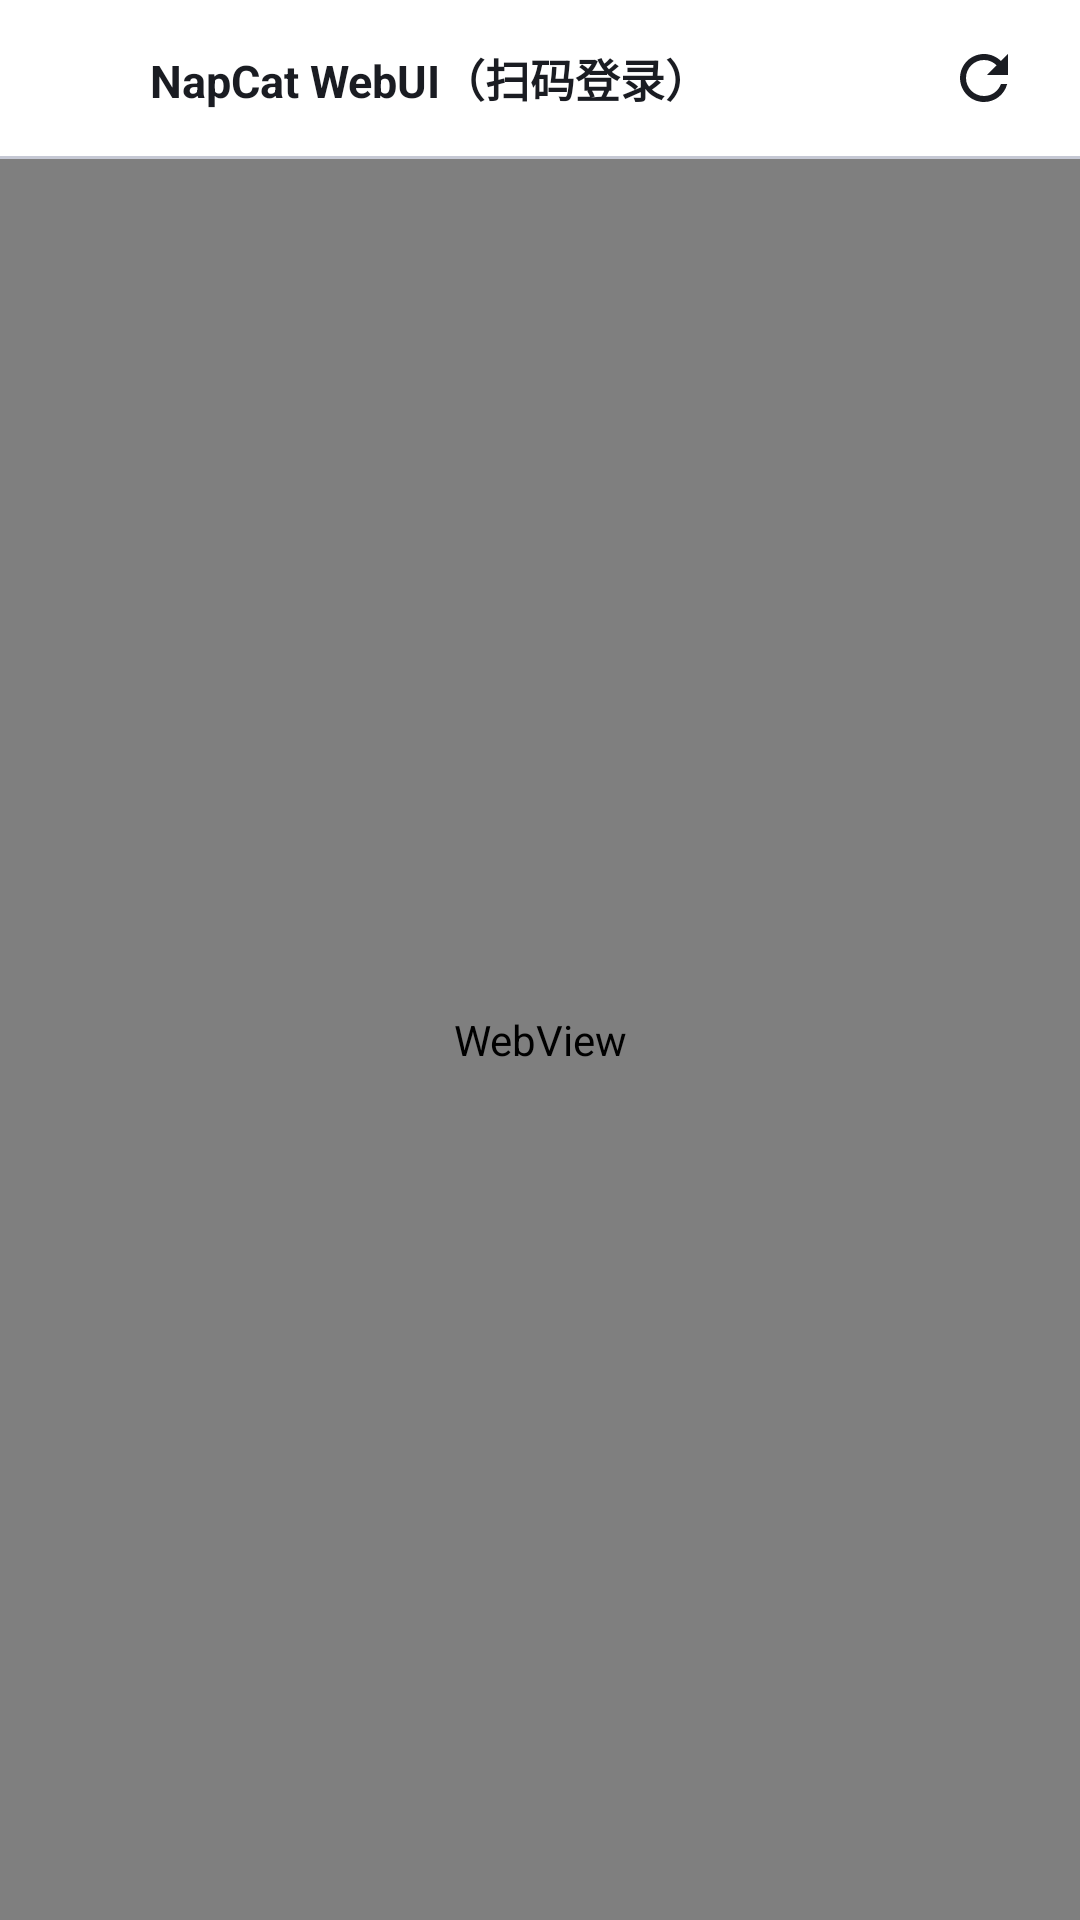

Write the Android layout XML for this screen, with the resource values it uses.
<!-- AndroidManifest.xml: application theme Theme.Aliya2QQ -->
<!-- res/layout/activity_web_login.xml -->
<?xml version="1.0" encoding="utf-8"?>
<LinearLayout xmlns:android="http://schemas.android.com/apk/res/android"
    android:layout_width="match_parent"
    android:layout_height="match_parent"
    android:background="?android:attr/colorBackground"
    android:orientation="vertical">

    <LinearLayout
        android:layout_width="match_parent"
        android:layout_height="wrap_content"
        android:background="?attr/colorSurface"
        android:gravity="center_vertical"
        android:orientation="horizontal"
        android:paddingStart="6dp"
        android:paddingTop="6dp"
        android:paddingEnd="12dp"
        android:paddingBottom="6dp">

        <ImageButton
            android:id="@+id/btnBack"
            android:layout_width="40dp"
            android:layout_height="40dp"
            android:background="?attr/selectableItemBackgroundBorderless"
            android:contentDescription="返回"
            android:src="@drawable/ic_arrow_back" />

        <TextView
            android:layout_width="0dp"
            android:layout_height="wrap_content"
            android:layout_marginStart="4dp"
            android:layout_weight="1"
            android:text="NapCat WebUI（扫码登录）"
            android:textColor="?attr/colorOnSurface"
            android:textSize="15sp"
            android:textStyle="bold" />

        <ImageButton
            android:id="@+id/btnReload"
            android:layout_width="40dp"
            android:layout_height="40dp"
            android:background="?attr/selectableItemBackgroundBorderless"
            android:contentDescription="刷新"
            android:src="@drawable/ic_refresh" />
    </LinearLayout>

    <View
        android:layout_width="match_parent"
        android:layout_height="1dp"
        android:background="?attr/colorOutline" />

    <WebView
        android:id="@+id/webView"
        android:layout_width="match_parent"
        android:layout_height="match_parent" />
</LinearLayout>
<!-- resources referenced by this layout -->
<resources>
  <!-- drawable ic_refresh (drawable) -->
  <?xml version="1.0" encoding="utf-8"?>
  <vector xmlns:android="http://schemas.android.com/apk/res/android"
      android:width="24dp"
      android:height="24dp"
      android:viewportWidth="24"
      android:viewportHeight="24"
      android:tint="?attr/colorOnSurface">
      <path
          android:fillColor="#FF000000"
          android:pathData="M17.65,6.35C16.2,4.9 14.21,4 12,4c-4.42,0 -7.99,3.58 -7.99,8s3.57,8 7.99,8c3.73,0 6.84,-2.55 7.73,-6h-2.08c-0.82,2.33 -3.04,4 -5.65,4 -3.31,0 -6,-2.69 -6,-6s2.69,-6 6,-6c1.66,0 3.14,0.69 4.22,1.78L13,11h7V4l-2.35,2.35z" />
  </vector>
  <style name="Theme.Aliya2QQ" parent="Theme.Material3.DayNight.NoActionBar">
          <item name="colorPrimary">@color/brand_primary</item>
          <item name="colorOnPrimary">@color/brand_on_primary</item>
          <item name="colorPrimaryContainer">@color/brand_primary_container</item>
          <item name="colorOnPrimaryContainer">@color/brand_on_primary_container</item>
          <item name="colorSecondary">@color/brand_secondary</item>
          <item name="colorOnSecondary">@color/brand_on_secondary</item>
          <item name="colorSecondaryContainer">@color/brand_secondary_container</item>
          <item name="colorOnSecondaryContainer">@color/brand_on_secondary_container</item>
          <item name="colorError">@color/dot_red</item>
  
          <item name="android:colorBackground">@color/app_background</item>
          <item name="colorSurface">@color/app_surface</item>
          <item name="colorOnSurface">@color/app_on_surface</item>
          <item name="colorSurfaceVariant">@color/app_surface_variant</item>
          <item name="colorOnSurfaceVariant">@color/app_on_surface_variant</item>
          <item name="colorOutline">@color/app_outline</item>
  
          <item name="android:statusBarColor">@color/app_background</item>
          <item name="android:navigationBarColor">@color/app_surface</item>
          <item name="android:windowLightStatusBar">@bool/light_status_bar</item>
      </style>
  <color name="brand_primary">#4C5BD4</color>
  <color name="brand_on_primary">#FFFFFF</color>
  <color name="brand_primary_container">#DFE2FF</color>
  <color name="brand_on_primary_container">#000F5C</color>
  <color name="brand_secondary">#595E71</color>
  <color name="brand_on_secondary">#FFFFFF</color>
  <color name="brand_secondary_container">#DEE1F9</color>
  <color name="brand_on_secondary_container">#161B2C</color>
  <color name="dot_red">#FF5A5F</color>
  <color name="app_background">#F2F3F8</color>
  <color name="app_surface">#FFFFFF</color>
  <color name="app_on_surface">#1A1C22</color>
  <color name="app_surface_variant">#E3E4EE</color>
  <color name="app_on_surface_variant">#464A54</color>
  <color name="app_outline">#C5C8D4</color>
</resources>
